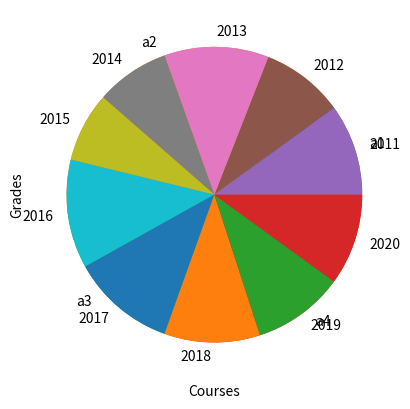

The matplotlib source for this figure:
import matplotlib.pyplot as plt
import numpy as np

x = np.array(["c1", "c2", "c3", "c4"])
y = np.array([24, 98, 47, 68])

print("Mean: ", np.mean(y))
print("Median: ", np.median(y))
print(np.std(y))

plt.xlabel("Courses")
plt.ylabel("Grades")

plt.plot(x,y)
plt.show()


mylabels = ["a1", "a2", "a3", "a4"]
plt.pie(y, labels=mylabels)
plt.show()


x = np.array(["2011", "2012", "2013", "2014", "2015", "2016", "2017", "2018", "2019", "2020"])
y = np.array([21, 19, 24, 17, 16, 25, 24, 22, 21, 21])

plt.plot(x, y)
plt.show()

mylabels = ["2011", "2012", "2013", "2014", "2015", "2016", "2017", "2018", "2019", "2020"]
plt.pie(y, labels=mylabels)
plt.show()

x = np.array(["2011", "2012", "2013", "2014", "2015", "2016", "2017", "2018", "2019", "2020"])
y = np.array([21, 19, 24, 17, 16, 25, 24, 22, 21, 21])
plt.scatter(x,y)
plt.show()